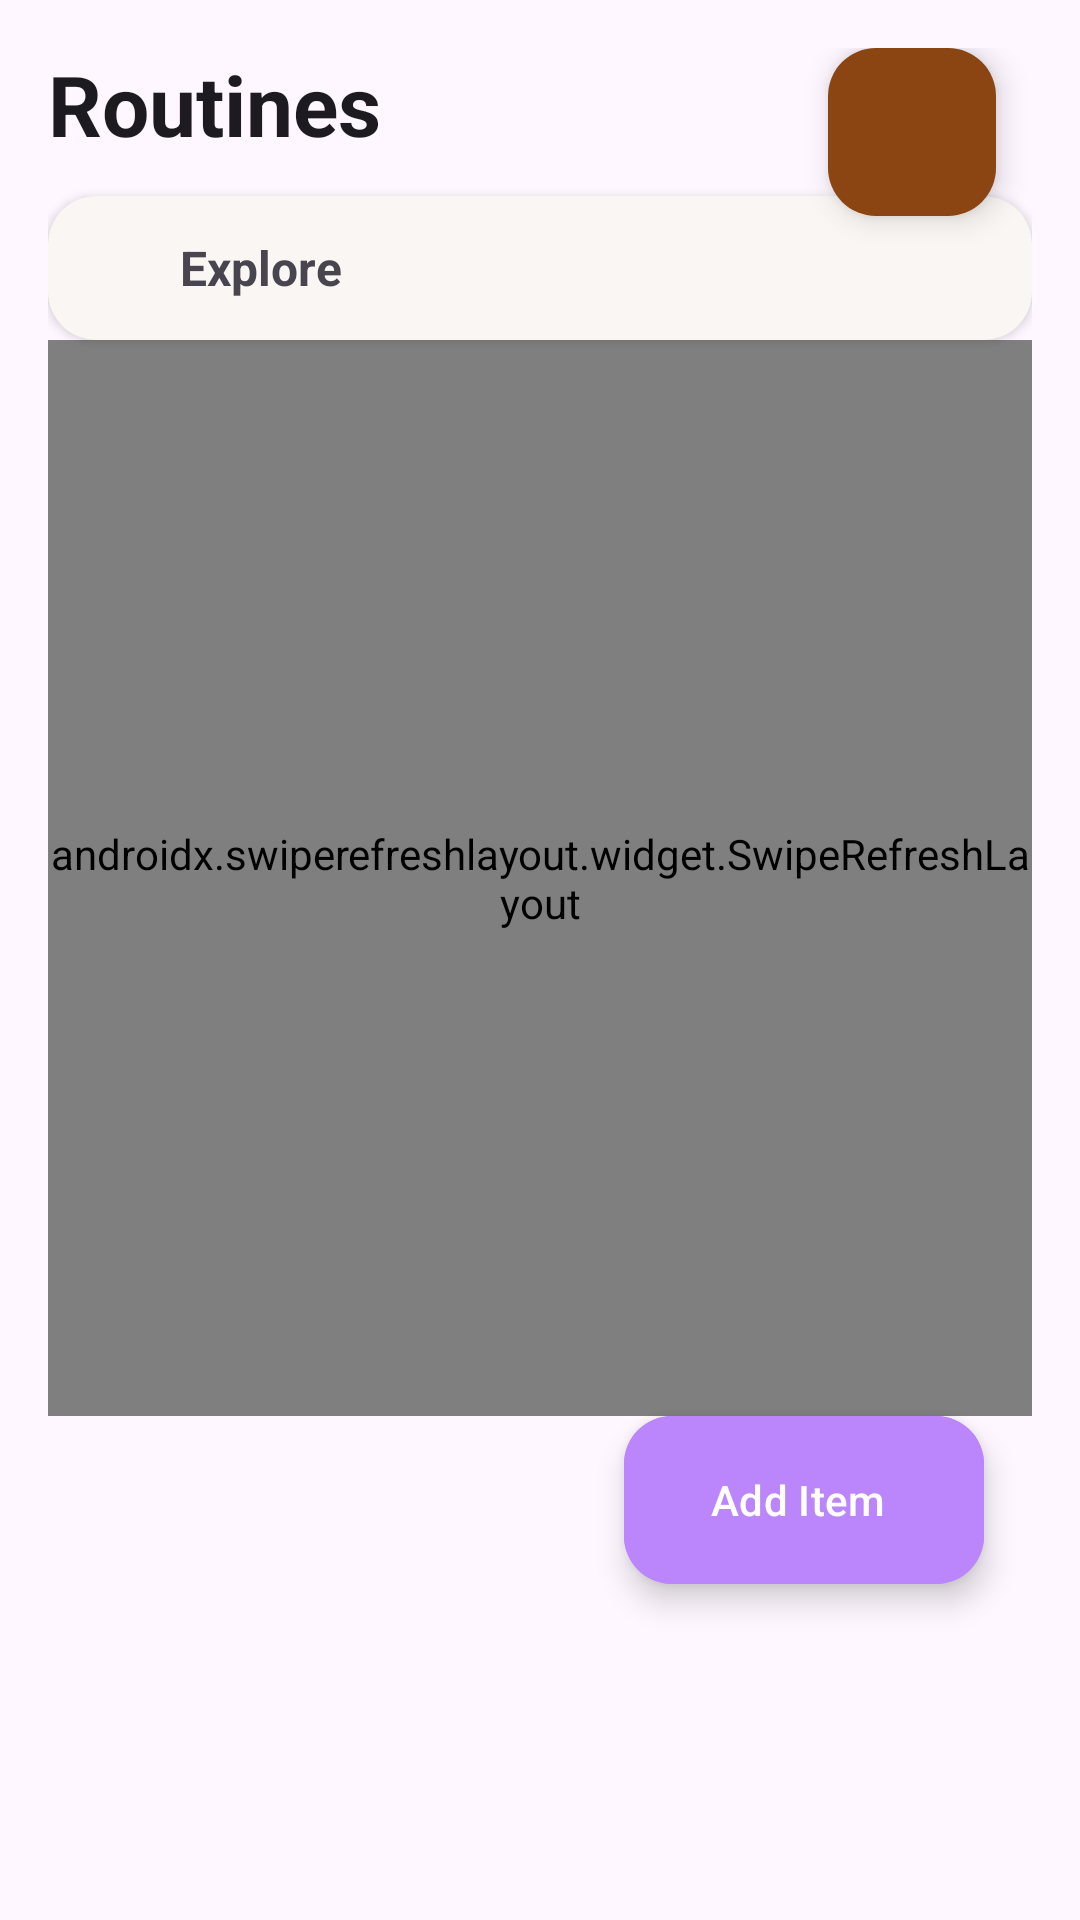

The Android layout XML behind this screen, and the referenced resources:
<!-- AndroidManifest.xml: application theme Theme.FitLog -->
<!-- res/layout/fragment_home.xml -->
<?xml version="1.0" encoding="utf-8"?>
<androidx.constraintlayout.widget.ConstraintLayout
    xmlns:android="http://schemas.android.com/apk/res/android"
    xmlns:app="http://schemas.android.com/apk/res-auto"
    xmlns:tools="http://schemas.android.com/tools"
    android:layout_width="match_parent"
    android:layout_height="match_parent"
    android:padding="16dp"
    tools:context=".ui.home.HomeFragment">

    
    <TextView
        android:id="@+id/titleText"
        android:layout_width="wrap_content"
        android:layout_height="wrap_content"
        android:text="Routines"
        android:textSize="28sp"
        android:textStyle="bold"
        android:textColor="?android:textColorPrimary"
        app:layout_constraintTop_toTopOf="parent"
        app:layout_constraintStart_toStartOf="parent" />

    
    <com.google.android.material.floatingactionbutton.FloatingActionButton
        android:id="@+id/floatingActionButtonAddRoutine"
        android:layout_width="wrap_content"
        android:layout_height="wrap_content"
        android:layout_marginEnd="12dp"
        android:contentDescription="Add Routine"
        android:src="@drawable/ic_addnew_black_24dp"
        app:backgroundTint="@color/brown"
        app:tint="@android:color/white"
        app:layout_constraintTop_toTopOf="parent"
        app:layout_constraintEnd_toEndOf="parent" />

    
    <com.google.android.material.card.MaterialCardView
        android:id="@+id/exploreCard"
        android:layout_width="0dp"
        android:layout_height="wrap_content"
        android:layout_marginTop="12dp"
        android:backgroundTint="#FAF6F4"
        app:cardCornerRadius="16dp"
        app:cardElevation="2dp"
        app:strokeColor="@android:color/transparent"
        app:layout_constraintTop_toBottomOf="@id/titleText"
        app:layout_constraintStart_toStartOf="parent"
        app:layout_constraintEnd_toEndOf="parent">

        <LinearLayout
            android:layout_width="match_parent"
            android:layout_height="wrap_content"
            android:gravity="center_vertical"
            android:orientation="horizontal"
            android:padding="12dp">

            <ImageView
                android:layout_width="24dp"
                android:layout_height="24dp"
                android:src="@drawable/ic_explore"
                app:tint="@color/brown" />

            <TextView
                android:layout_width="wrap_content"
                android:layout_height="wrap_content"
                android:layout_marginStart="8dp"
                android:text="Explore"
                android:textSize="16sp"
                android:textStyle="bold" />
        </LinearLayout>
    </com.google.android.material.card.MaterialCardView>

    
    <androidx.swiperefreshlayout.widget.SwipeRefreshLayout
        android:id="@+id/swipeRefreshLayout"
        android:layout_width="0dp"
        android:layout_height="0dp"
        app:layout_constraintTop_toBottomOf="@id/exploreCard"
        app:layout_constraintBottom_toTopOf="@id/floatingActionButton"
        app:layout_constraintStart_toStartOf="parent"
        app:layout_constraintEnd_toEndOf="parent">

        <androidx.recyclerview.widget.RecyclerView
            android:id="@+id/recyclerView"
            android:layout_width="match_parent"
            android:layout_height="match_parent"
            android:clipToPadding="false"
            android:paddingBottom="16dp"
            android:scrollbars="vertical" />
    </androidx.swiperefreshlayout.widget.SwipeRefreshLayout>

    
    <com.google.android.material.floatingactionbutton.ExtendedFloatingActionButton
        android:id="@+id/floatingActionButton"
        android:layout_width="wrap_content"
        android:layout_height="wrap_content"
        android:layout_marginBottom="96dp"
        android:layout_marginEnd="16dp"
        android:backgroundTint="@color/purple_200"
        android:contentDescription="Add Item"
        android:icon="@drawable/ic_addnew_black_24dp"
        android:text="Add Item"
        android:textColor="@android:color/white"
        app:iconPadding="8dp"
        app:layout_constraintBottom_toBottomOf="parent"
        app:layout_constraintEnd_toEndOf="parent" />

</androidx.constraintlayout.widget.ConstraintLayout>
<!-- resources referenced by this layout -->
<resources>
  <color name="brown">#8B4513</color>
  <color name="purple_200">#FFBB86FC</color>
  <style name="Theme.FitLog" parent="Theme.Material3.DayNight.NoActionBar">
          
          <item name="colorPrimary">@color/purple_500</item>
          <item name="colorPrimaryVariant">@color/purple_700</item>
          <item name="colorOnPrimary">@color/white</item>
          
          <item name="colorSecondary">@color/teal_200</item>
          <item name="colorSecondaryVariant">@color/teal_700</item>
          <item name="colorOnSecondary">@color/black</item>
          
          <item name="android:statusBarColor">?attr/colorPrimaryVariant</item>
          
      </style>
  <color name="purple_500">#FF6200EE</color>
  <color name="purple_700">#FF3700B3</color>
  <color name="white">#FFFFFFFF</color>
  <color name="teal_200">#FF03DAC5</color>
  <color name="teal_700">#FF018786</color>
  <color name="black">#FF000000</color>
</resources>
